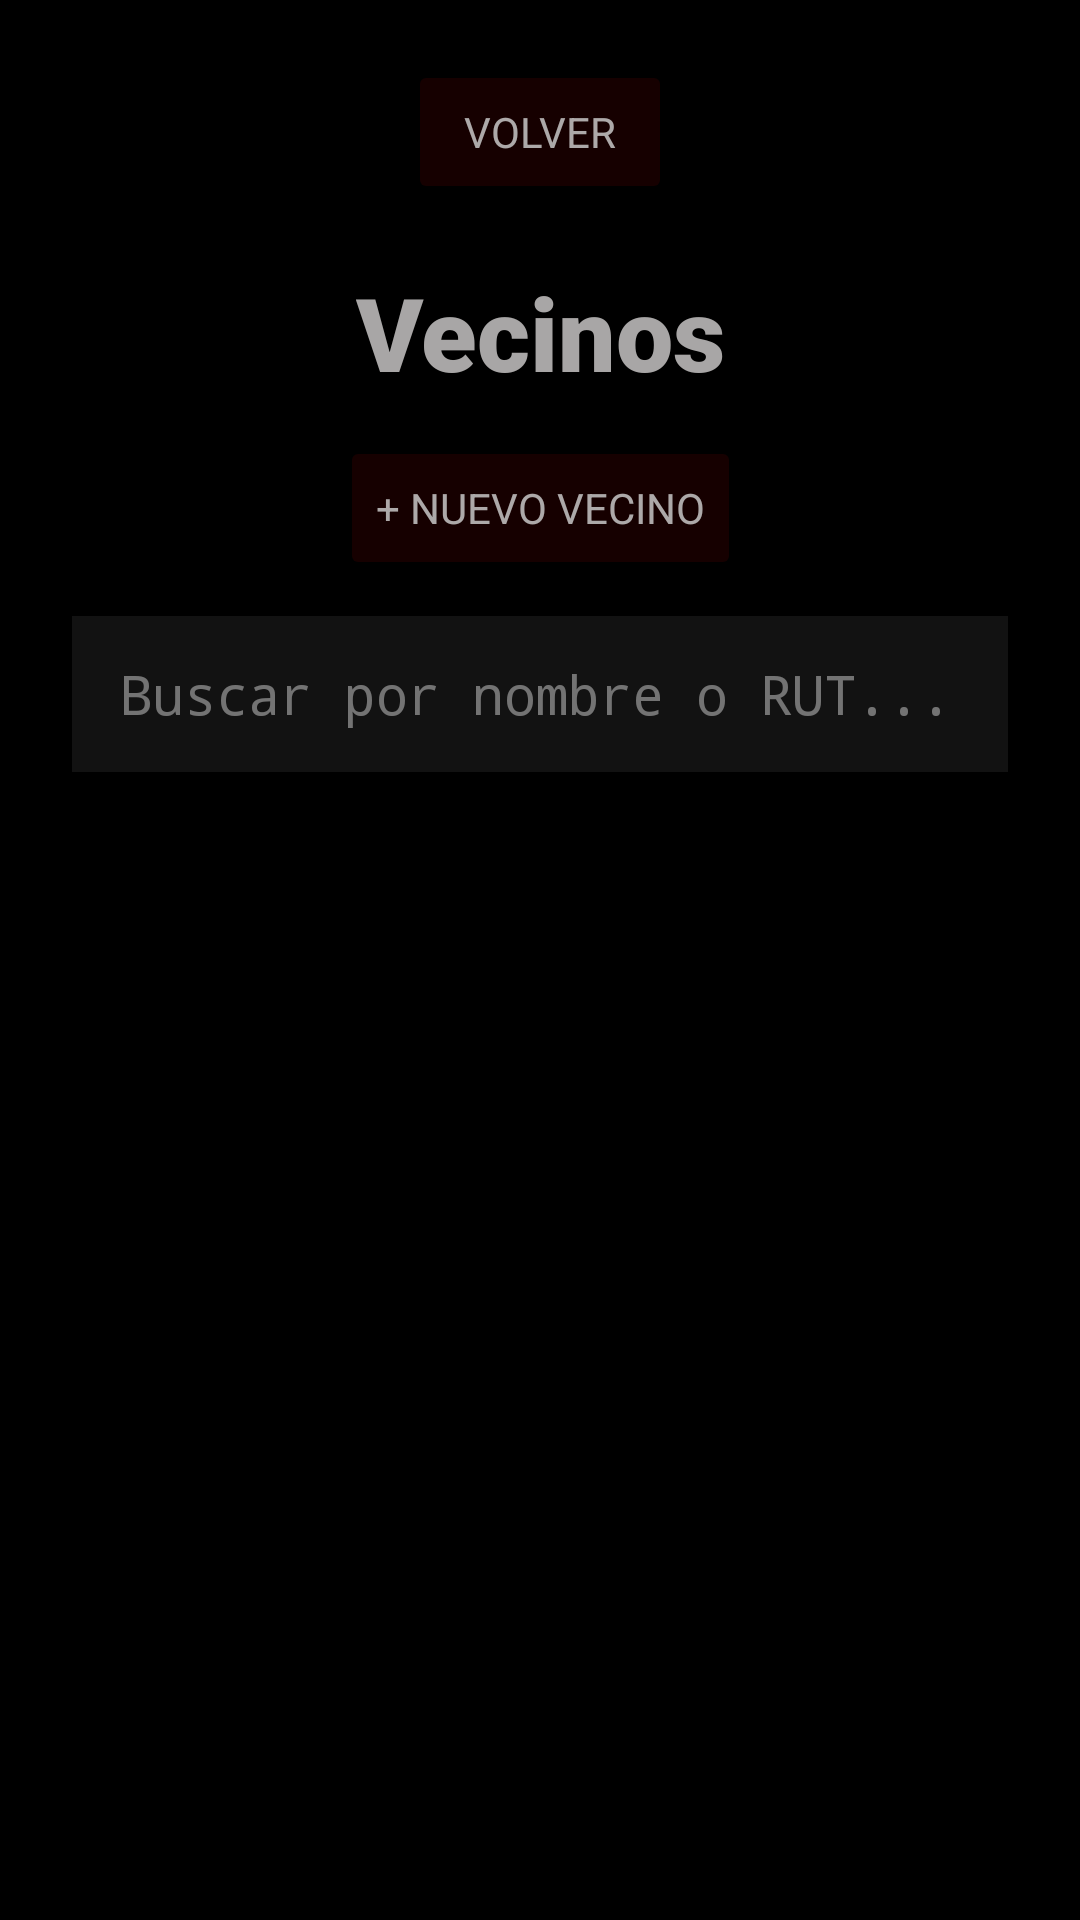

The Android layout XML behind this screen, and the referenced resources:
<!-- AndroidManifest.xml: application theme Theme.PROYECTOPENKA -->
<!-- res/layout/activity_vecino_crud.xml -->
<?xml version="1.0" encoding="utf-8"?>
<androidx.constraintlayout.widget.ConstraintLayout xmlns:android="http://schemas.android.com/apk/res/android"
    xmlns:app="http://schemas.android.com/apk/res-auto"
    xmlns:tools="http://schemas.android.com/tools"
    android:id="@+id/main"
    android:layout_width="match_parent"
    android:layout_height="match_parent"
    tools:context=".VecinoCrud">

    <Button
        android:id="@+id/btnbackvecinos"
        android:layout_width="wrap_content"
        android:layout_height="wrap_content"
        android:layout_marginTop="20dp"
        android:backgroundTint="#26960000"
        android:fontFamily="sans-serif"
        android:text="Volver"
        android:textColor="#CCD3D3D3"
        app:layout_constraintEnd_toEndOf="parent"
        app:layout_constraintStart_toStartOf="parent"
        app:layout_constraintTop_toTopOf="parent"
        app:strokeColor="#80397676"
        app:strokeWidth="1sp" />

    <TextView
        android:id="@+id/titlevecinos"
        android:layout_width="wrap_content"
        android:layout_height="wrap_content"
        android:layout_marginTop="20dp"
        android:fontFamily="sans-serif-black"
        android:text="Vecinos"
        android:textColor="#A8A6A6"
        android:textSize="34sp"
        app:layout_constraintEnd_toEndOf="parent"
        app:layout_constraintStart_toStartOf="parent"
        app:layout_constraintTop_toBottomOf="@+id/btnbackvecinos" />

    <Button
        android:id="@+id/btnnuevovecino"
        android:layout_width="wrap_content"
        android:layout_height="wrap_content"
        android:layout_marginTop="12dp"
        android:backgroundTint="#26960000"
        android:fontFamily="sans-serif"
        android:text="+ Nuevo vecino"
        android:textColor="#CCD3D3D3"
        app:layout_constraintEnd_toEndOf="parent"
        app:layout_constraintStart_toStartOf="parent"
        app:layout_constraintTop_toBottomOf="@+id/titlevecinos"
        app:strokeColor="#80397676"
        app:strokeWidth="1sp" />

    <EditText
        android:id="@+id/searchInputVecinos"
        android:layout_width="match_parent"
        android:layout_height="52dp"
        android:layout_marginStart="24dp"
        android:layout_marginTop="12dp"
        android:layout_marginEnd="24dp"
        android:background="#12FFFFFF"
        android:ems="10"
        android:fontFamily="monospace"
        android:hint="Buscar por nombre o RUT..."
        android:inputType="text"
        android:paddingStart="16dp"
        android:paddingEnd="16dp"
        android:textColor="#CCD3D3D3"
        android:textColorHint="#80D3D3D3"
        app:layout_constraintEnd_toEndOf="parent"
        app:layout_constraintStart_toStartOf="parent"
        app:layout_constraintTop_toBottomOf="@+id/btnnuevovecino" />

    <androidx.recyclerview.widget.RecyclerView
        android:id="@+id/listaVecinos"
        android:layout_width="match_parent"
        android:layout_height="0dp"
        android:layout_marginStart="24dp"
        android:layout_marginTop="12dp"
        android:layout_marginEnd="24dp"
        android:layout_marginBottom="16dp"
        app:layout_constraintBottom_toBottomOf="parent"
        app:layout_constraintEnd_toEndOf="parent"
        app:layout_constraintStart_toStartOf="parent"
        app:layout_constraintTop_toBottomOf="@+id/searchInputVecinos" />

</androidx.constraintlayout.widget.ConstraintLayout>
<!-- resources referenced by this layout -->
<resources>
  <style name="Theme.PROYECTOPENKA" parent="Base.Theme.PROYECTOPENKA" />
  <style name="Base.Theme.PROYECTOPENKA" parent="Theme.Material3.DayNight.NoActionBar">
          <item name="android:windowBackground">@android:color/black</item>
          <item name="android:windowAnimationStyle">@style/FadeTransition</item>
      </style>
  <style name="FadeTransition" parent="@android:style/Animation.Activity">
          <item name="android:activityOpenEnterAnimation">@anim/fade_in</item>
          <item name="android:activityOpenExitAnimation">@anim/fade_out</item>
          <item name="android:activityCloseEnterAnimation">@anim/fade_in</item>
          <item name="android:activityCloseExitAnimation">@anim/fade_out</item>
      </style>
</resources>
